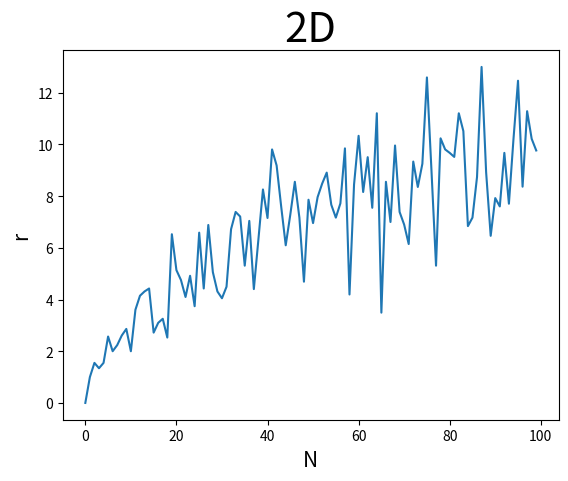
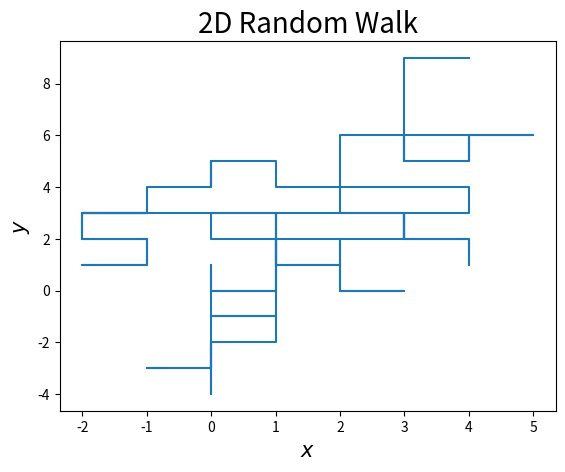

Write the Python code that produced these figures, in order.
#!/usr/bin/env python3
# -*- coding: utf-8 -*-
"""
Created on Fri Oct  5 13:30:39 2018

[redacted]
"""
#Import relevant packages
import numpy as np
import matplotlib.pyplot as pt


#Initialise variables and counter for number of walks
repeats = 0 
max_repeats = 5
num_walks = 5
av_rsq2 = []
max_length = 100
x_axis = np.arange(0,max_length)

rsq_list = []

#First loop, number of random walks. Initialising arrays and counter for number of steps
while repeats < max_repeats:
    length_counter = 0
    rsq = []
    rsq2 = []
    av_rsq = []
    while length_counter < max_length:
        N = 0
        while N < num_walks:
            n=0
            X = [0]
            Y = [0] 
            
            #Second loop, number of steps per random walk
            #Append arrays with coordinates of next node in the random walk           
            while n < length_counter:
                rand = np.random.randint(4)
                if rand == 0:
                    X.append(X[n] + 1)
                    Y.append(Y[n])
                    n = n + 1
                
                if rand == 1:
                    X.append(X[n] - 1)
                    Y.append(Y[n])
                    n = n + 1
                
                if rand == 2:
                    X.append(X[n])
                    Y.append(Y[n] + 1)
                    n = n + 1
                    
                elif rand == 3:
                    X.append(X[n])
                    Y.append(Y[n] - 1)
                    n = n + 1
                
            #Append array storing r^2 values and then calculate average of r^2, r = the distance from first to last node.
            rsq.append(X[length_counter]**2 + Y[length_counter]**2)  
            N = N + 1
        rsq2.append(rsq[num_walks*length_counter:num_walks*length_counter+num_walks])        
        length_counter = length_counter + 1
    for i in range(0,len(rsq2)):
        av_rsq.append(np.mean(rsq2[i]))
    av_rsq2.append(av_rsq)
    repeats = repeats + 1

av_rsq3 = np.zeros((len(av_rsq2[0]), len(av_rsq2)))
for j in range(0,len(av_rsq2)):
    for i in range(0,len(av_rsq2[0])):
        av_rsq3[i][j] = av_rsq2[j][i]

#print average of r^2
print(av_rsq3)

#Plotting N vs r
pt.figure()
pt.title('2D', fontsize = 30)
pt.xlabel('N', fontsize = 15)
pt.ylabel('r', fontsize = 15)
pt.plot(x_axis, np.sqrt(av_rsq))

pt.figure()
pt.plot(X,Y)
pt.xlabel('$x$',fontsize=15)
pt.title('2D Random Walk', fontsize=20)
pt.ylabel('$y$', fontsize=15)